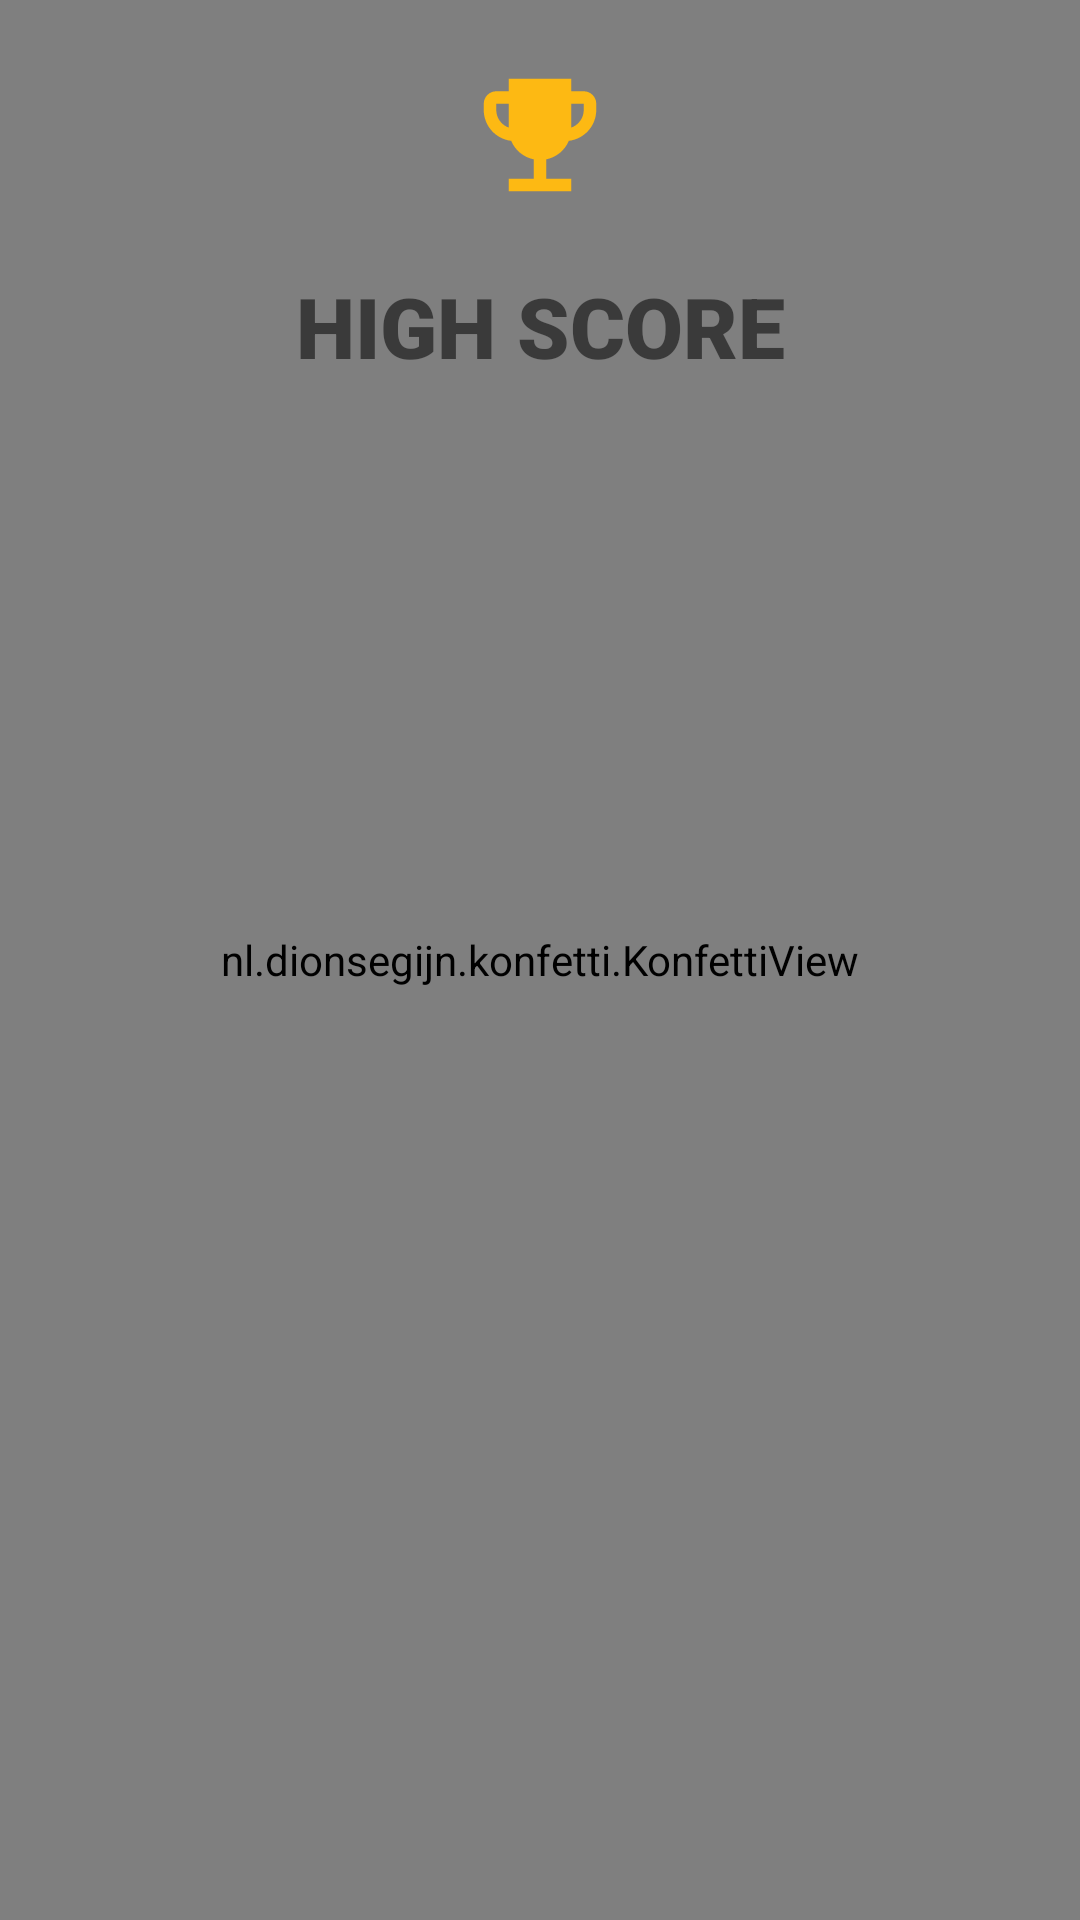

Layout XML and referenced resources for this Android screen:
<!-- AndroidManifest.xml: application theme Theme.Tetris -->
<!-- res/layout/activity_highscore.xml -->
<?xml version="1.0" encoding="utf-8"?>
<androidx.constraintlayout.widget.ConstraintLayout xmlns:android="http://schemas.android.com/apk/res/android"
    xmlns:app="http://schemas.android.com/apk/res-auto"
    xmlns:tools="http://schemas.android.com/tools"
    android:layout_width="match_parent"
    android:layout_height="match_parent"
    tools:context=".activity.HighscoreActivity">

    <nl.dionsegijn.konfetti.KonfettiView
        tools:viewBindingIgnore="true"
        android:id="@+id/viewKonfetti"
        android:layout_width="match_parent"
        android:layout_height="match_parent" />
    <ImageView
        android:id="@+id/imageView"
        android:layout_width="50dp"
        android:layout_height="50dp"
        android:layout_marginTop="20dp"
        app:layout_constraintEnd_toEndOf="parent"
        app:layout_constraintStart_toStartOf="parent"
        app:layout_constraintTop_toTopOf="parent"
        tools:viewBindingIgnore="true"
        app:srcCompat="@drawable/ic_emoji_events_black_24dp" />

    <androidx.recyclerview.widget.RecyclerView
        android:id="@+id/highscore_recycler_view"
        android:layout_width="match_parent"
        android:layout_height="wrap_content"
        android:layout_marginStart="20dp"
        android:layout_marginTop="10dp"
        android:layout_marginEnd="20dp"
        app:layout_constraintEnd_toEndOf="parent"
        app:layout_constraintStart_toStartOf="parent"
        app:layout_constraintTop_toBottomOf="@+id/textView2"
        tools:listitem="@layout/highscore_item"
        tools:viewBindingIgnore="true" />

    <TextView
        android:id="@+id/textView2"
        android:layout_width="wrap_content"
        android:layout_height="wrap_content"
        android:layout_marginTop="20dp"
        android:fontFamily="sans-serif-black"
        android:textSize="28dp"
        android:text="HIGH SCORE"
        app:layout_constraintEnd_toEndOf="@+id/imageView"
        app:layout_constraintStart_toStartOf="@+id/imageView"
        app:layout_constraintTop_toBottomOf="@+id/imageView" />
</androidx.constraintlayout.widget.ConstraintLayout>
<!-- res/layout/highscore_item.xml (included above) -->
<?xml version="1.0" encoding="utf-8"?>
<androidx.cardview.widget.CardView xmlns:android="http://schemas.android.com/apk/res/android"
    android:layout_width="match_parent"
    android:layout_height="wrap_content"
    xmlns:app="http://schemas.android.com/apk/res-auto"
    app:cardCornerRadius="16dp"
    android:elevation="10dp"
    android:padding="5dp"
    android:layout_marginTop="10dp"
    app:cardBackgroundColor="@color/accent">
    <LinearLayout
        android:layout_width="match_parent"
        android:layout_height="match_parent"
        android:orientation="horizontal">

        <TextView
            android:layout_width="wrap_content"
            android:layout_height="match_parent"
            android:paddingStart="20dp"
            android:fontFamily="sans-serif-black"
            android:textColor="@color/primary_var"
            android:textSize="20sp"
            android:layout_weight="1"
            android:paddingVertical="4dp"
            android:id="@+id/rank">
        </TextView>
        <TextView
            android:layout_width="wrap_content"
            android:layout_height="match_parent"
            android:fontFamily="sans-serif-black"
            android:textColor="@color/primary"
            android:layout_weight="3"
            android:textSize="24sp"
            android:id="@+id/score_rank"
            android:paddingVertical="4dp">
        </TextView>

    </LinearLayout>

</androidx.cardview.widget.CardView>
<!-- resources referenced by this layout -->
<resources>
  <color name="accent">#cfdcec</color>
  <color name="primary">#fdb913</color>
  <color name="primary_var">#f4791f</color>
  <!-- drawable ic_emoji_events_black_24dp (drawable) -->
  <vector xmlns:android="http://schemas.android.com/apk/res/android"
      android:width="24dp"
      android:height="24dp"
      android:viewportWidth="24"
      android:viewportHeight="24">
    <path
        android:pathData="M19,5h-2V3H7v2H5C3.9,5 3,5.9 3,7v1c0,2.55 1.92,4.63 4.39,4.94c0.63,1.5 1.98,2.63 3.61,2.96V19H7v2h10v-2h-4v-3.1c1.63,-0.33 2.98,-1.46 3.61,-2.96C19.08,12.63 21,10.55 21,8V7C21,5.9 20.1,5 19,5zM5,8V7h2v3.82C5.84,10.4 5,9.3 5,8zM19,8c0,1.3 -0.84,2.4 -2,2.82V7h2V8z"
        android:fillColor="#fdb913"/>
  </vector>
  <style name="Theme.Tetris" parent="Theme.MaterialComponents.DayNight.DarkActionBar">
          
          <item name="colorPrimary">@color/purple_500</item>
          <item name="colorPrimaryVariant">@color/purple_700</item>
          <item name="colorOnPrimary">@color/white</item>
          
          <item name="colorSecondary">@color/teal_200</item>
          <item name="colorSecondaryVariant">@color/teal_700</item>
          <item name="colorOnSecondary">@color/black</item>
          
          <item name="android:statusBarColor" tools:targetApi="l">?attr/colorPrimaryVariant</item>
          
      </style>
  <color name="white">#FFFFFFFF</color>
  <color name="black">#FF000000</color>
  <!-- not gathered from this repository: default colours our renderer supplied (Android Studio template values) -->
  <color name="purple_500">#FF6200EE</color>
  <color name="purple_700">#FF3700B3</color>
  <color name="teal_200">#FF03DAC5</color>
  <color name="teal_700">#FF018786</color>
</resources>
